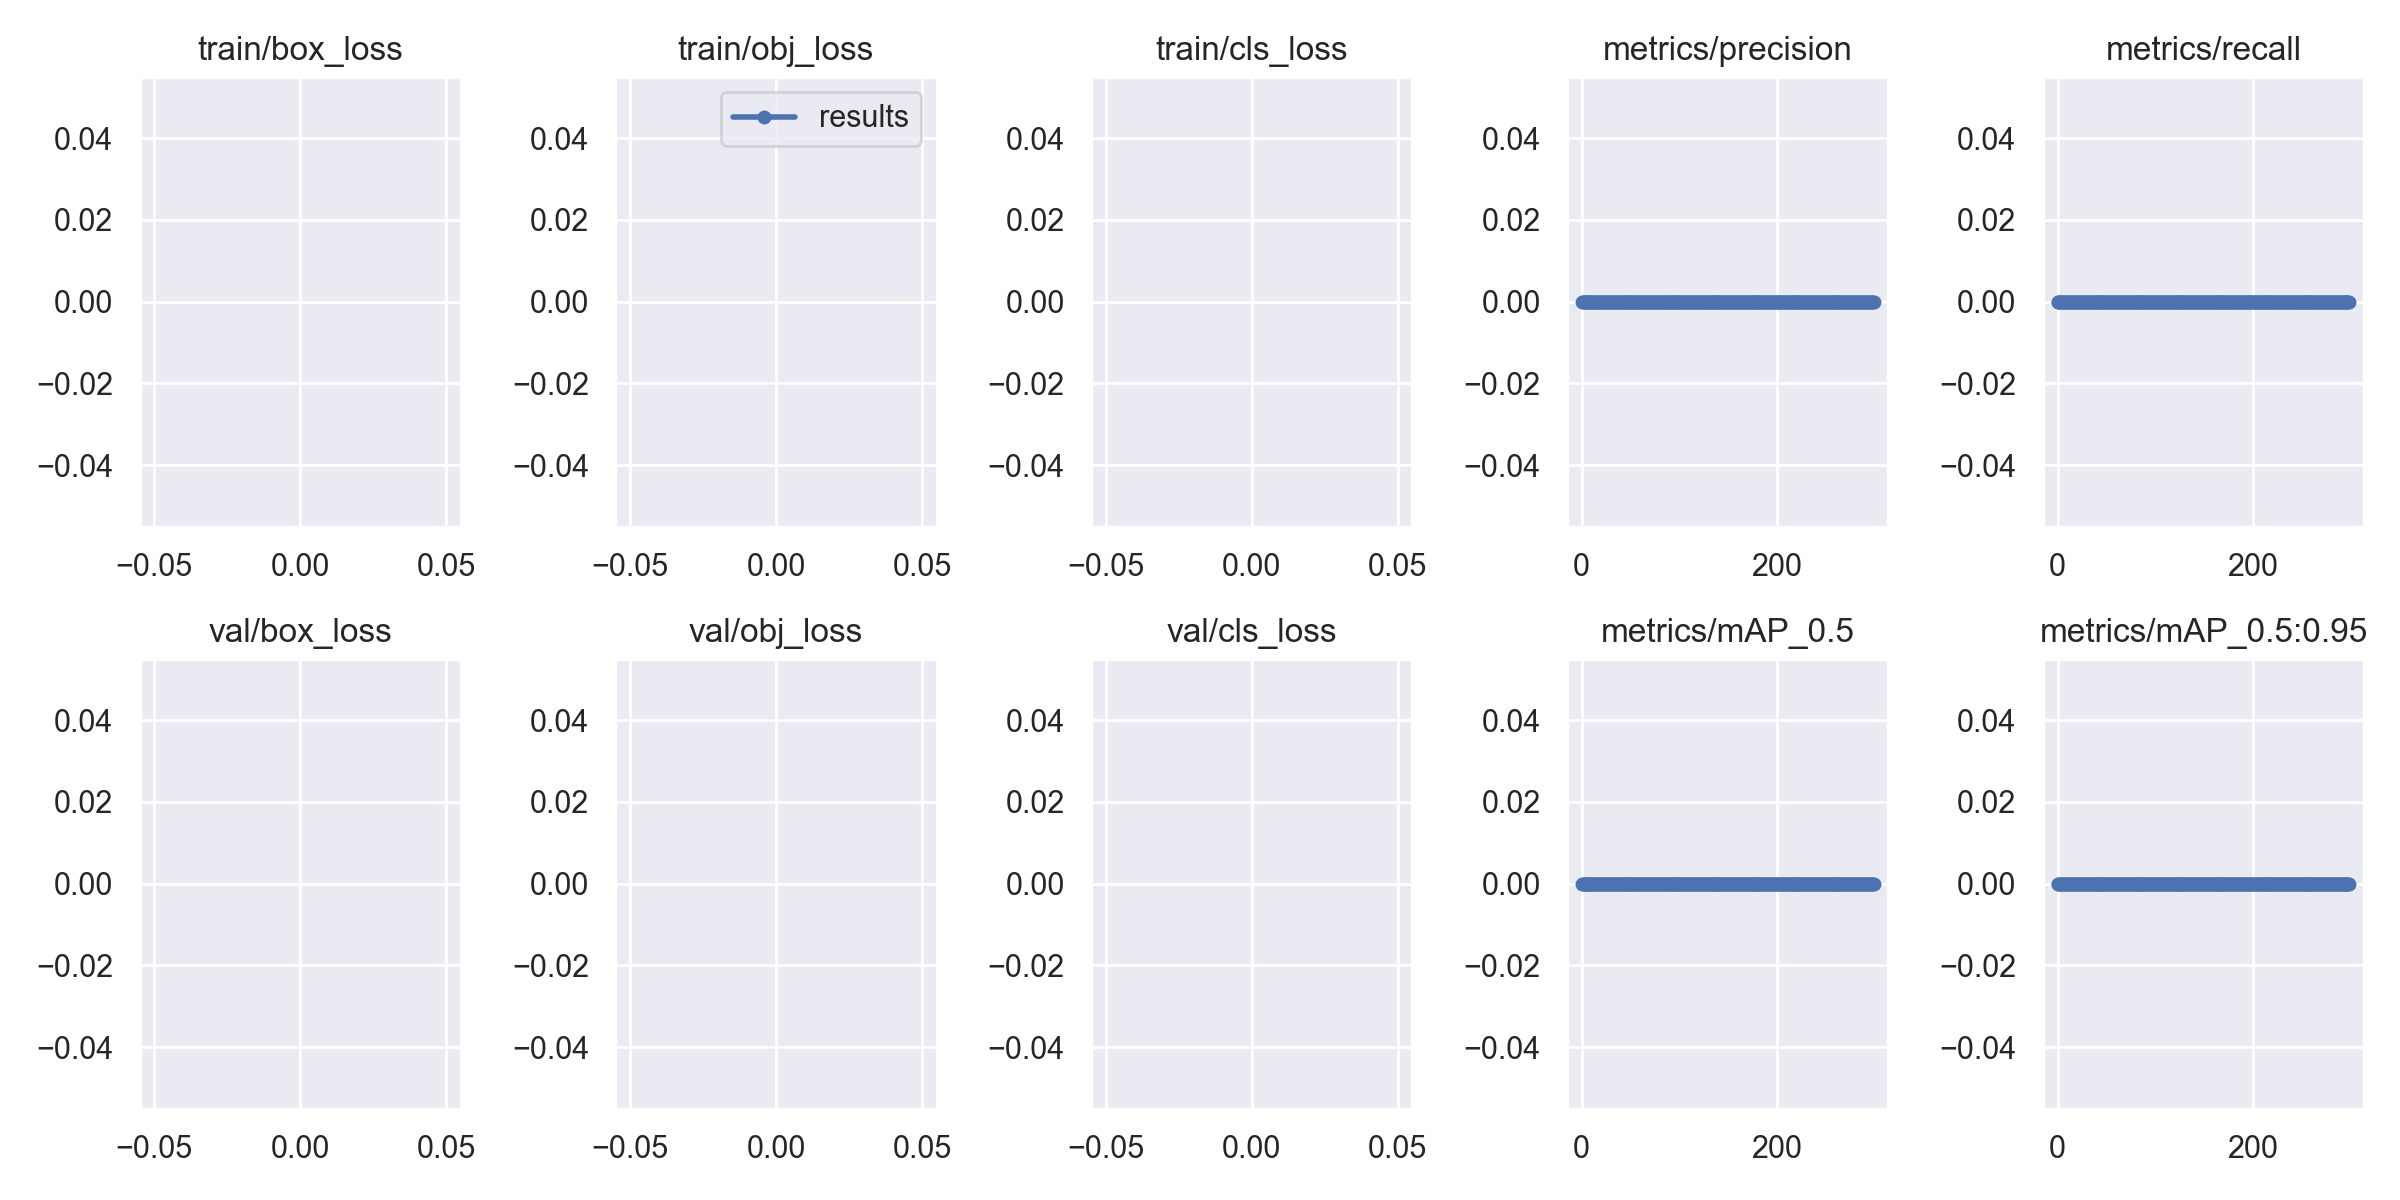

Data behind this chart, as committed beside it:
epoch, train/box_loss, train/obj_loss, train/cls_loss, metrics/precision, metrics/recall, metrics/mAP_0.5, metrics/mAP_0.5:0.95, val/box_loss, val/obj_loss, val/cls_loss, x/lr0, x/lr1, x/lr2
0, nan, nan, nan, 0, 0, 0, 0, nan, nan, nan, 0.0022, 0.0022, 0.0802
1, nan, nan, nan, 0, 0, 0, 0, nan, nan, nan, 0.004485, 0.004485, 0.05949
2, nan, nan, nan, 0, 0, 0, 0, nan, nan, nan, 0.006755, 0.006755, 0.03875
3, nan, nan, nan, 0, 0, 0, 0, nan, nan, nan, 0.00901, 0.00901, 0.01801
4, nan, nan, nan, 0, 0, 0, 0, nan, nan, nan, 0.009868, 0.009868, 0.009868
5, nan, nan, nan, 0, 0, 0, 0, nan, nan, nan, 0.009868, 0.009868, 0.009868
6, nan, nan, nan, 0, 0, 0, 0, nan, nan, nan, 0.009835, 0.009835, 0.009835
7, nan, nan, nan, 0, 0, 0, 0, nan, nan, nan, 0.009802, 0.009802, 0.009802
8, nan, nan, nan, 0, 0, 0, 0, nan, nan, nan, 0.009769, 0.009769, 0.009769
9, nan, nan, nan, 0, 0, 0, 0, nan, nan, nan, 0.009736, 0.009736, 0.009736
10, nan, nan, nan, 0, 0, 0, 0, nan, nan, nan, 0.009703, 0.009703, 0.009703
11, nan, nan, nan, 0, 0, 0, 0, nan, nan, nan, 0.00967, 0.00967, 0.00967
12, nan, nan, nan, 0, 0, 0, 0, nan, nan, nan, 0.009637, 0.009637, 0.009637
13, nan, nan, nan, 0, 0, 0, 0, nan, nan, nan, 0.009604, 0.009604, 0.009604
14, nan, nan, nan, 0, 0, 0, 0, nan, nan, nan, 0.009571, 0.009571, 0.009571
15, nan, nan, nan, 0, 0, 0, 0, nan, nan, nan, 0.009538, 0.009538, 0.009538
16, nan, nan, nan, 0, 0, 0, 0, nan, nan, nan, 0.009505, 0.009505, 0.009505
17, nan, nan, nan, 0, 0, 0, 0, nan, nan, nan, 0.009472, 0.009472, 0.009472
18, nan, nan, nan, 0, 0, 0, 0, nan, nan, nan, 0.009439, 0.009439, 0.009439
19, nan, nan, nan, 0, 0, 0, 0, nan, nan, nan, 0.009406, 0.009406, 0.009406
20, nan, nan, nan, 0, 0, 0, 0, nan, nan, nan, 0.009373, 0.009373, 0.009373
21, nan, nan, nan, 0, 0, 0, 0, nan, nan, nan, 0.00934, 0.00934, 0.00934
22, nan, nan, nan, 0, 0, 0, 0, nan, nan, nan, 0.009307, 0.009307, 0.009307
23, nan, nan, nan, 0, 0, 0, 0, nan, nan, nan, 0.009274, 0.009274, 0.009274
24, nan, nan, nan, 0, 0, 0, 0, nan, nan, nan, 0.009241, 0.009241, 0.009241
25, nan, nan, nan, 0, 0, 0, 0, nan, nan, nan, 0.009208, 0.009208, 0.009208
26, nan, nan, nan, 0, 0, 0, 0, nan, nan, nan, 0.009175, 0.009175, 0.009175
27, nan, nan, nan, 0, 0, 0, 0, nan, nan, nan, 0.009142, 0.009142, 0.009142
28, nan, nan, nan, 0, 0, 0, 0, nan, nan, nan, 0.009109, 0.009109, 0.009109
29, nan, nan, nan, 0, 0, 0, 0, nan, nan, nan, 0.009076, 0.009076, 0.009076
30, nan, nan, nan, 0, 0, 0, 0, nan, nan, nan, 0.009043, 0.009043, 0.009043
31, nan, nan, nan, 0, 0, 0, 0, nan, nan, nan, 0.00901, 0.00901, 0.00901
32, nan, nan, nan, 0, 0, 0, 0, nan, nan, nan, 0.008977, 0.008977, 0.008977
33, nan, nan, nan, 0, 0, 0, 0, nan, nan, nan, 0.008944, 0.008944, 0.008944
34, nan, nan, nan, 0, 0, 0, 0, nan, nan, nan, 0.008911, 0.008911, 0.008911
35, nan, nan, nan, 0, 0, 0, 0, nan, nan, nan, 0.008878, 0.008878, 0.008878
36, nan, nan, nan, 0, 0, 0, 0, nan, nan, nan, 0.008845, 0.008845, 0.008845
37, nan, nan, nan, 0, 0, 0, 0, nan, nan, nan, 0.008812, 0.008812, 0.008812
38, nan, nan, nan, 0, 0, 0, 0, nan, nan, nan, 0.008779, 0.008779, 0.008779
39, nan, nan, nan, 0, 0, 0, 0, nan, nan, nan, 0.008746, 0.008746, 0.008746
40, nan, nan, nan, 0, 0, 0, 0, nan, nan, nan, 0.008713, 0.008713, 0.008713
41, nan, nan, nan, 0, 0, 0, 0, nan, nan, nan, 0.00868, 0.00868, 0.00868
42, nan, nan, nan, 0, 0, 0, 0, nan, nan, nan, 0.008647, 0.008647, 0.008647
43, nan, nan, nan, 0, 0, 0, 0, nan, nan, nan, 0.008614, 0.008614, 0.008614
44, nan, nan, nan, 0, 0, 0, 0, nan, nan, nan, 0.008581, 0.008581, 0.008581
45, nan, nan, nan, 0, 0, 0, 0, nan, nan, nan, 0.008548, 0.008548, 0.008548
46, nan, nan, nan, 0, 0, 0, 0, nan, nan, nan, 0.008515, 0.008515, 0.008515
47, nan, nan, nan, 0, 0, 0, 0, nan, nan, nan, 0.008482, 0.008482, 0.008482
48, nan, nan, nan, 0, 0, 0, 0, nan, nan, nan, 0.008449, 0.008449, 0.008449
49, nan, nan, nan, 0, 0, 0, 0, nan, nan, nan, 0.008416, 0.008416, 0.008416
50, nan, nan, nan, 0, 0, 0, 0, nan, nan, nan, 0.008383, 0.008383, 0.008383
51, nan, nan, nan, 0, 0, 0, 0, nan, nan, nan, 0.00835, 0.00835, 0.00835
52, nan, nan, nan, 0, 0, 0, 0, nan, nan, nan, 0.008317, 0.008317, 0.008317
53, nan, nan, nan, 0, 0, 0, 0, nan, nan, nan, 0.008284, 0.008284, 0.008284
54, nan, nan, nan, 0, 0, 0, 0, nan, nan, nan, 0.008251, 0.008251, 0.008251
55, nan, nan, nan, 0, 0, 0, 0, nan, nan, nan, 0.008218, 0.008218, 0.008218
56, nan, nan, nan, 0, 0, 0, 0, nan, nan, nan, 0.008185, 0.008185, 0.008185
57, nan, nan, nan, 0, 0, 0, 0, nan, nan, nan, 0.008152, 0.008152, 0.008152
58, nan, nan, nan, 0, 0, 0, 0, nan, nan, nan, 0.008119, 0.008119, 0.008119
59, nan, nan, nan, 0, 0, 0, 0, nan, nan, nan, 0.008086, 0.008086, 0.008086
... 240 more rows
